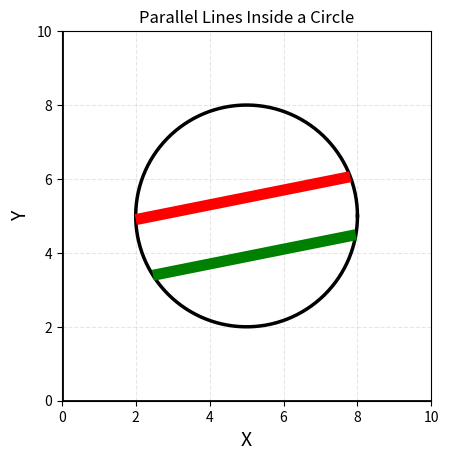

Python code for this plot:
import numpy as np
import matplotlib.pyplot as plt

# Circle parameters
h = 5
k = 5
r = 3

# Draw circle
theta = np.linspace(0, 2 * np.pi, 500)

xc = h + r * np.cos(theta)
yc = k + r * np.sin(theta)

plt.plot(xc, yc, color="black", linewidth=2.5)

# Slope of both parallel lines
m = 0.2


# Function to draw only the part of line inside circle
def draw_line(c, color):

    # Circle:
    # (x-h)^2 + (y-k)^2 = r^2
    #
    # Line:
    # y = mx + c

    A = 1 + m**2
    B = 2 * (m * (c - k) - h)
    C = h**2 + (c - k)**2 - r**2

    # Find intersection points
    roots = np.roots([A, B, C])

    x1, x2 = sorted(roots)

    y1 = m * x1 + c
    y2 = m * x2 + c

    # Draw only between the two intersection points
    plt.plot(
        [x1, x2],
        [y1, y2],
        color=color,
        linewidth=8,
        solid_capstyle="butt"
    )


# RED line - upper
draw_line(4.5, "red")

# GREEN line - lower
draw_line(2.9, "green")


# X-axis
plt.axhline(0, color="black", linewidth=2)

# Y-axis
plt.axvline(0, color="black", linewidth=2)


# Axis limits - circle remains in 1st quadrant
plt.xlim(0, 10)
plt.ylim(0, 10)

# Labels
plt.xlabel("X", fontsize=14)
plt.ylabel("Y", fontsize=14)

plt.title("Parallel Lines Inside a Circle")

# Grid
plt.grid(True, linestyle="--", alpha=0.3)

# Equal scale
plt.gca().set_aspect("equal")

plt.show()
